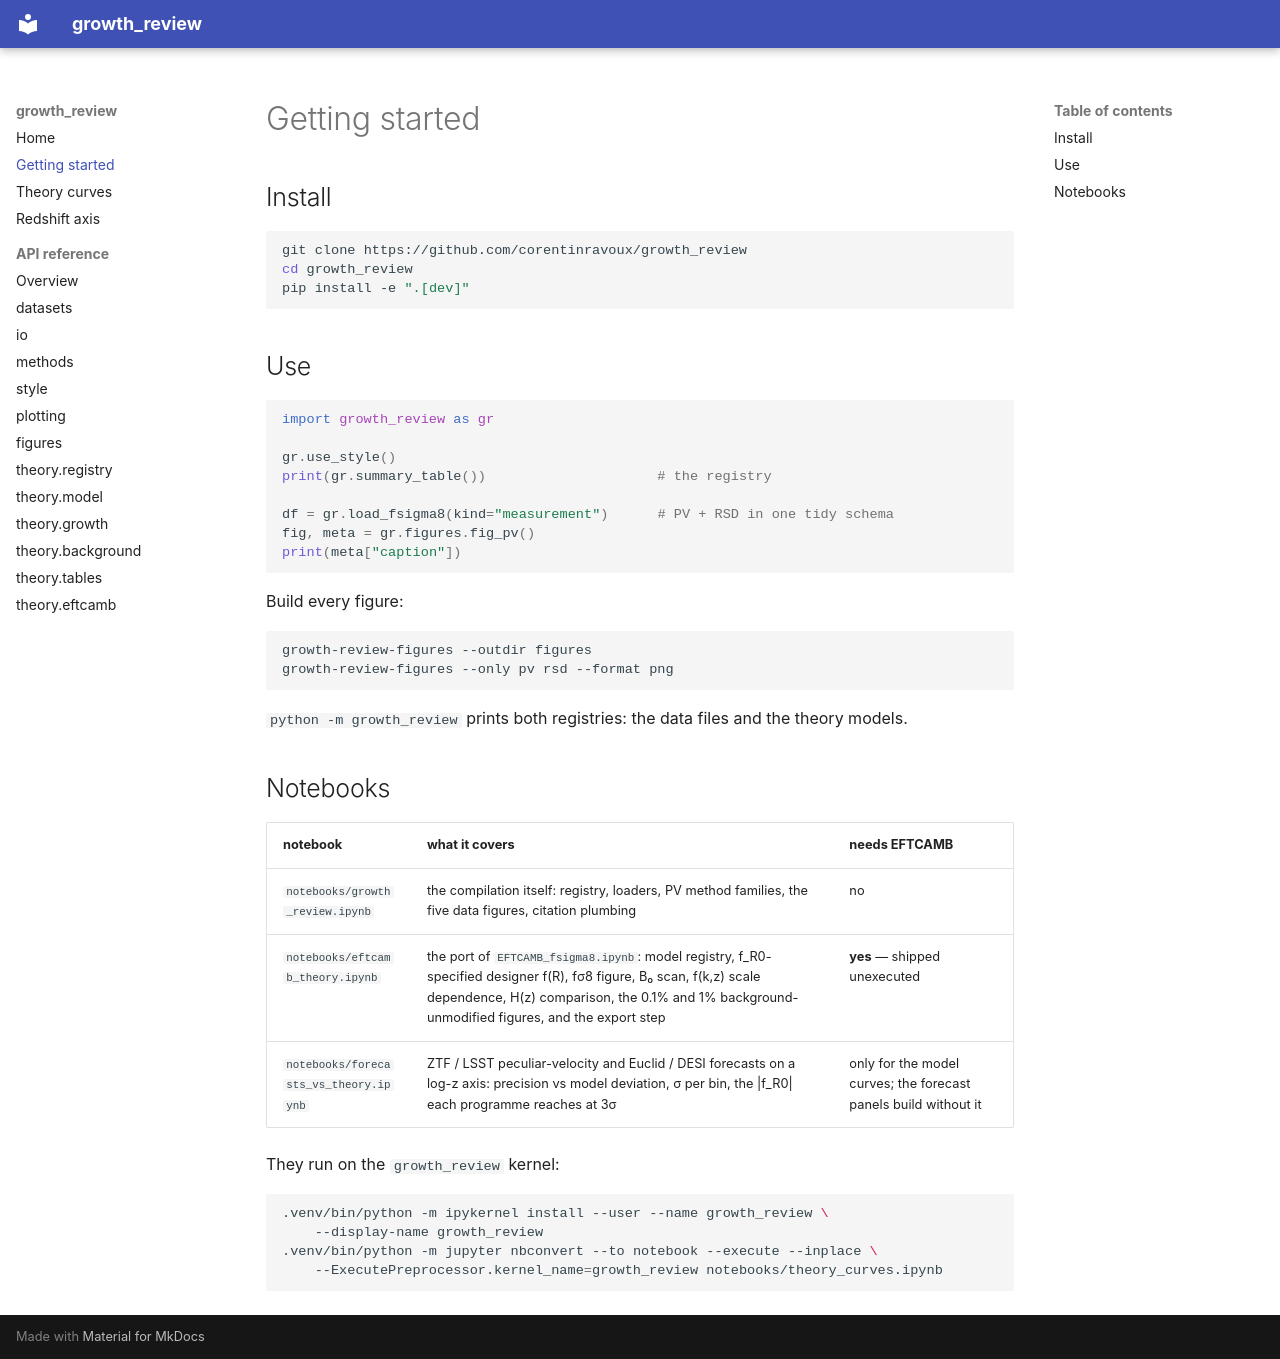

repository: corentinravoux/growth_review · page: getting-started/index.html · generator: mkdocs

# Getting started

## Install

```bash
git clone https://github.com/corentinravoux/growth_review
cd growth_review
pip install -e ".[dev]"
```

## Use

```python
import growth_review as gr

gr.use_style()
print(gr.summary_table())                     # the registry

df = gr.load_fsigma8(kind="measurement")      # PV + RSD in one tidy schema
fig, meta = gr.figures.fig_pv()
print(meta["caption"])
```

Build every figure:

```bash
growth-review-figures --outdir figures
growth-review-figures --only pv rsd --format png
```

`python -m growth_review` prints both registries: the data files and the theory
models.

## Notebooks

| notebook | what it covers | needs EFTCAMB |
|---|---|---|
| `notebooks/growth_review.ipynb` | the compilation itself: registry, loaders, PV method families, the five data figures, citation plumbing | no |
| `notebooks/eftcamb_theory.ipynb` | the port of `EFTCAMB_fsigma8.ipynb`: model registry, f_R0-specified designer f(R), fσ8 figure, B₀ scan, f(k,z) scale dependence, H(z) comparison, the 0.1% and 1% background-unmodified figures, and the export step | **yes** — shipped unexecuted |
| `notebooks/forecasts_vs_theory.ipynb` | ZTF / LSST peculiar-velocity and Euclid / DESI forecasts on a log-z axis: precision vs model deviation, σ per bin, the \|f_R0\| each programme reaches at 3σ | only for the model curves; the forecast panels build without it |

They run on the `growth_review` kernel:

```bash
.venv/bin/python -m ipykernel install --user --name growth_review \
    --display-name growth_review
.venv/bin/python -m jupyter nbconvert --to notebook --execute --inplace \
    --ExecutePreprocessor.kernel_name=growth_review notebooks/theory_curves.ipynb
```
